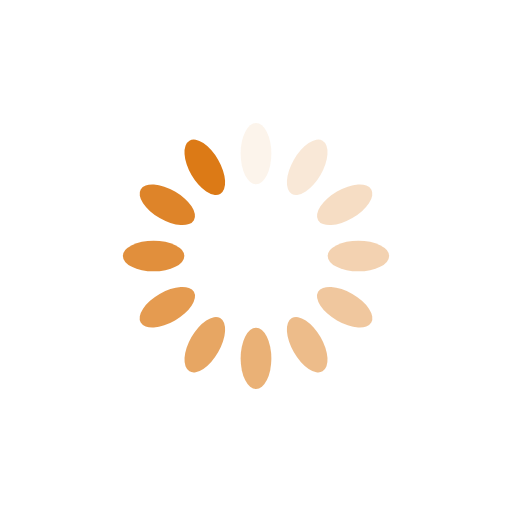
t = 0.00 s
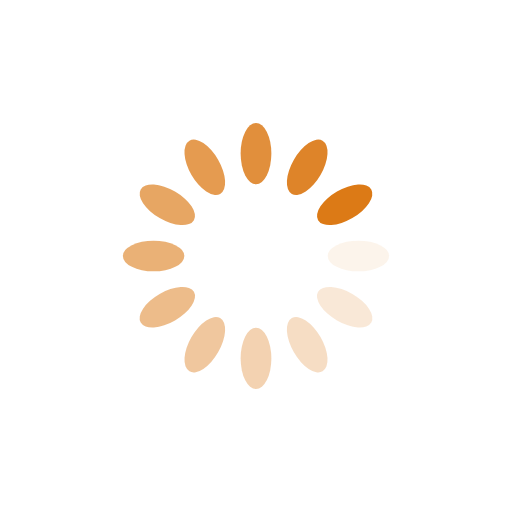
t = 0.25 s
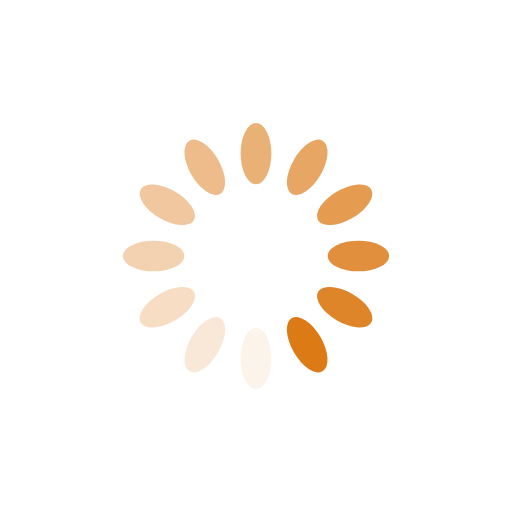
t = 0.50 s
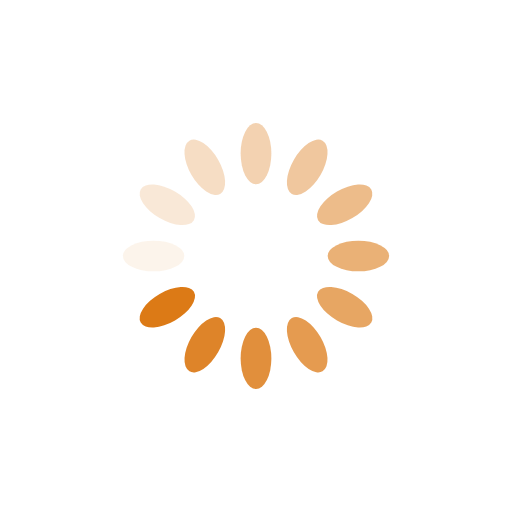
t = 0.75 s

The animated SVG that drew these frames (rendered in a browser with its animation timeline set to each time). Animation: 12 SMIL elements (animate=12); one cycle of 1.00 s, repeats indefinitely.

<?xml version="1.0" encoding="utf-8"?>
<svg xmlns="http://www.w3.org/2000/svg" xmlns:xlink="http://www.w3.org/1999/xlink" style="margin: auto; background: none; display: block; shape-rendering: auto;" width="104px" height="104px" viewBox="0 0 100 100" preserveAspectRatio="xMidYMid">
<g transform="rotate(0 50 50)">
  <rect x="47" y="24" rx="3" ry="6" width="6" height="12" fill="#dc7a16">
    <animate attributeName="opacity" values="1;0" keyTimes="0;1" dur="1s" begin="-0.9166666666666666s" repeatCount="indefinite"></animate>
  </rect>
</g><g transform="rotate(30 50 50)">
  <rect x="47" y="24" rx="3" ry="6" width="6" height="12" fill="#dc7a16">
    <animate attributeName="opacity" values="1;0" keyTimes="0;1" dur="1s" begin="-0.8333333333333334s" repeatCount="indefinite"></animate>
  </rect>
</g><g transform="rotate(60 50 50)">
  <rect x="47" y="24" rx="3" ry="6" width="6" height="12" fill="#dc7a16">
    <animate attributeName="opacity" values="1;0" keyTimes="0;1" dur="1s" begin="-0.75s" repeatCount="indefinite"></animate>
  </rect>
</g><g transform="rotate(90 50 50)">
  <rect x="47" y="24" rx="3" ry="6" width="6" height="12" fill="#dc7a16">
    <animate attributeName="opacity" values="1;0" keyTimes="0;1" dur="1s" begin="-0.6666666666666666s" repeatCount="indefinite"></animate>
  </rect>
</g><g transform="rotate(120 50 50)">
  <rect x="47" y="24" rx="3" ry="6" width="6" height="12" fill="#dc7a16">
    <animate attributeName="opacity" values="1;0" keyTimes="0;1" dur="1s" begin="-0.5833333333333334s" repeatCount="indefinite"></animate>
  </rect>
</g><g transform="rotate(150 50 50)">
  <rect x="47" y="24" rx="3" ry="6" width="6" height="12" fill="#dc7a16">
    <animate attributeName="opacity" values="1;0" keyTimes="0;1" dur="1s" begin="-0.5s" repeatCount="indefinite"></animate>
  </rect>
</g><g transform="rotate(180 50 50)">
  <rect x="47" y="24" rx="3" ry="6" width="6" height="12" fill="#dc7a16">
    <animate attributeName="opacity" values="1;0" keyTimes="0;1" dur="1s" begin="-0.4166666666666667s" repeatCount="indefinite"></animate>
  </rect>
</g><g transform="rotate(210 50 50)">
  <rect x="47" y="24" rx="3" ry="6" width="6" height="12" fill="#dc7a16">
    <animate attributeName="opacity" values="1;0" keyTimes="0;1" dur="1s" begin="-0.3333333333333333s" repeatCount="indefinite"></animate>
  </rect>
</g><g transform="rotate(240 50 50)">
  <rect x="47" y="24" rx="3" ry="6" width="6" height="12" fill="#dc7a16">
    <animate attributeName="opacity" values="1;0" keyTimes="0;1" dur="1s" begin="-0.25s" repeatCount="indefinite"></animate>
  </rect>
</g><g transform="rotate(270 50 50)">
  <rect x="47" y="24" rx="3" ry="6" width="6" height="12" fill="#dc7a16">
    <animate attributeName="opacity" values="1;0" keyTimes="0;1" dur="1s" begin="-0.16666666666666666s" repeatCount="indefinite"></animate>
  </rect>
</g><g transform="rotate(300 50 50)">
  <rect x="47" y="24" rx="3" ry="6" width="6" height="12" fill="#dc7a16">
    <animate attributeName="opacity" values="1;0" keyTimes="0;1" dur="1s" begin="-0.08333333333333333s" repeatCount="indefinite"></animate>
  </rect>
</g><g transform="rotate(330 50 50)">
  <rect x="47" y="24" rx="3" ry="6" width="6" height="12" fill="#dc7a16">
    <animate attributeName="opacity" values="1;0" keyTimes="0;1" dur="1s" begin="0s" repeatCount="indefinite"></animate>
  </rect>
</g>
<!-- [ldio] generated by https://loading.io/ --></svg>
